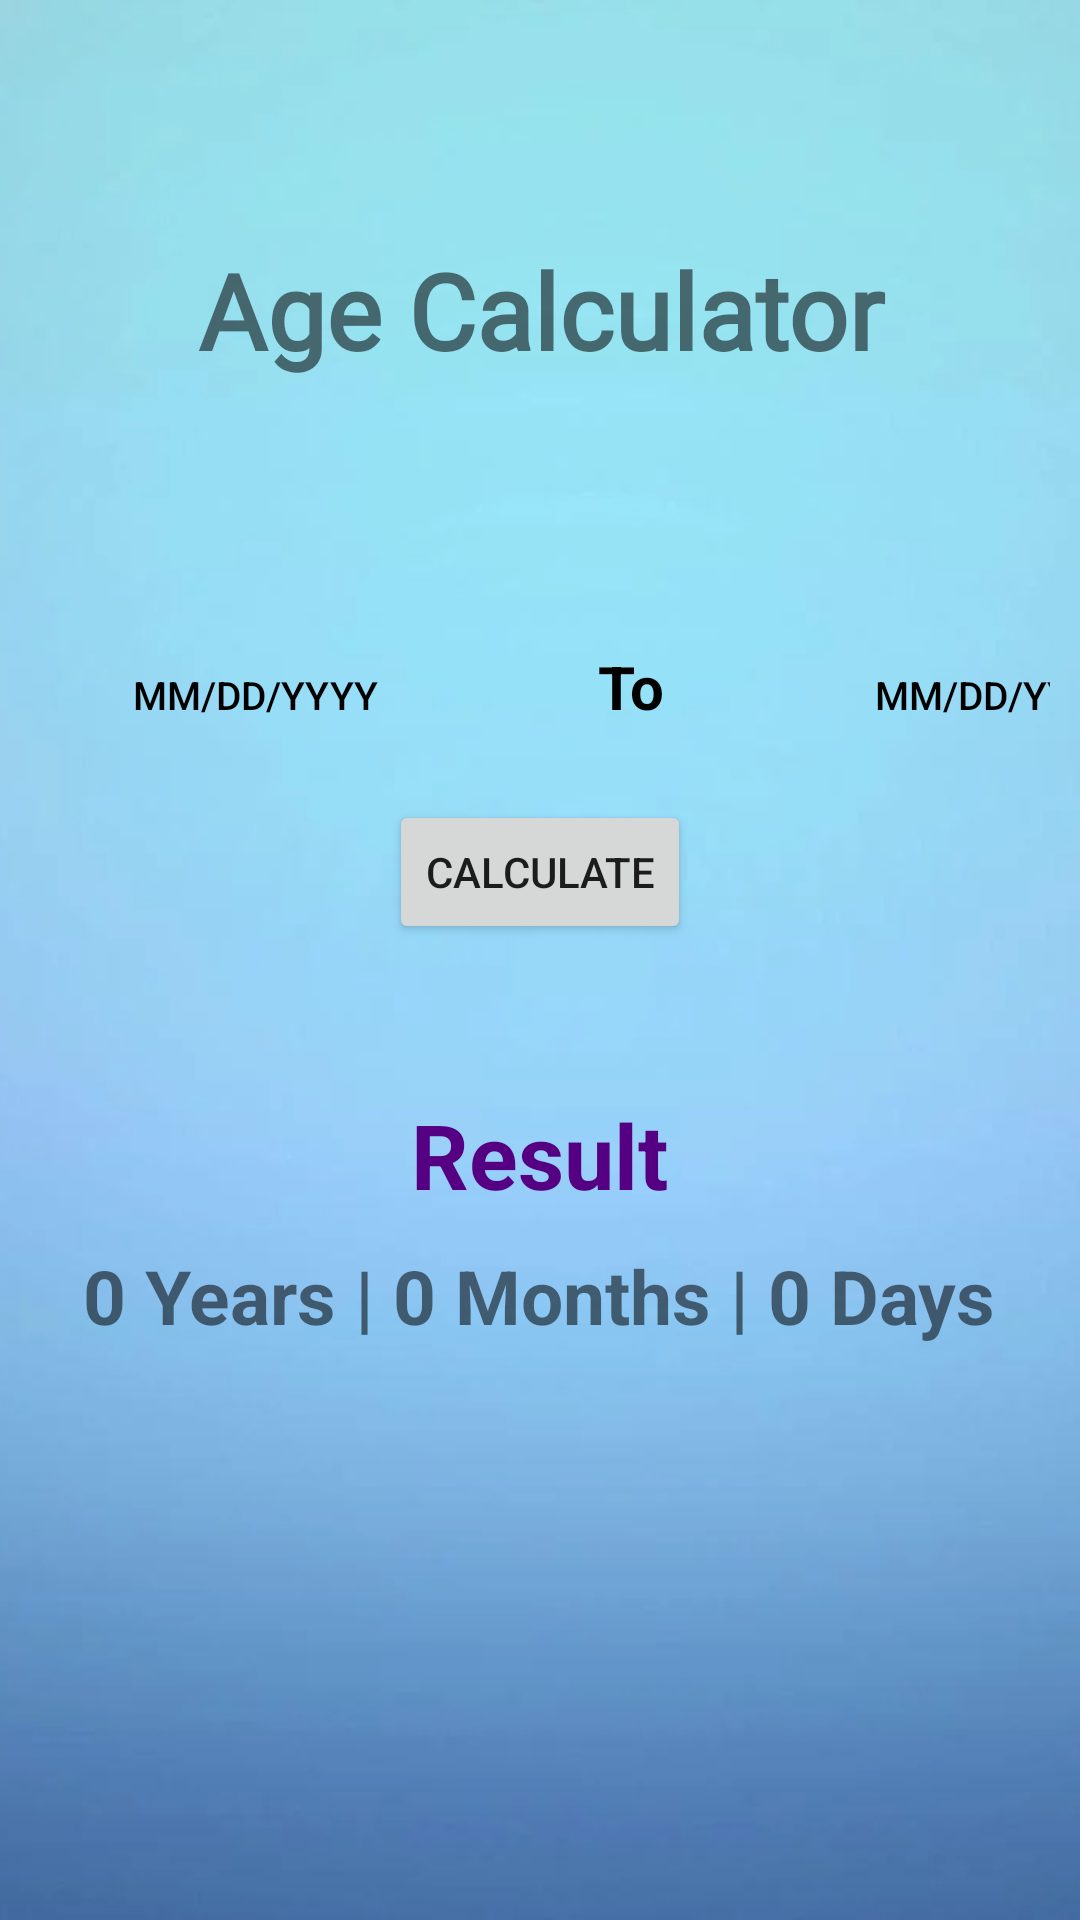

The Android layout XML behind this screen, and the referenced resources:
<!-- AndroidManifest.xml: application theme Theme.SmartCalci -->
<!-- res/layout/activity_age_calculator.xml -->
<?xml version="1.0" encoding="utf-8"?>
<LinearLayout
    xmlns:android="http://schemas.android.com/apk/res/android"
    xmlns:tools="http://schemas.android.com/tools"
    android:layout_width="match_parent"
    android:layout_height="match_parent"
    android:orientation="vertical"
    android:padding="10dp"
    android:background="@drawable/solid1"
    android:gravity="center_horizontal"
    tools:context=".MainActivity">

    <TextView
        android:layout_width="match_parent"
        android:layout_height="wrap_content"
        android:text="Age Calculator"
        android:textSize="35sp"
        android:fontFamily="@font/times"
        android:textStyle="bold"
        android:layout_marginTop="70sp"
        android:layout_marginBottom="80sp"
        android:textAlignment="center"/>

    
    <LinearLayout
        android:layout_width="match_parent"
        android:layout_height="wrap_content">

        
        <Button
            android:id="@+id/bt_birth"
            android:layout_width="150dp"
            android:layout_height="50dp"
            android:background="@android:color/transparent"
            android:text="MM/DD/YYYY"
            android:textColor="@color/black"
            android:textSize="13sp" />

        
        <TextView
            android:layout_width="100dp"
            android:layout_height="50dp"
            android:gravity="center_horizontal"
            android:text="To"
            android:textColor="@color/black"
            android:textSize="20sp"
            android:textStyle="bold" />

        
        <Button
            android:id="@+id/bt_today"
            android:layout_width="145dp"
            android:layout_height="50dp"
            android:background="@android:color/transparent"
            android:textColor="@color/black"
            android:text="MM/DD/YYYY"
            android:textSize="13sp" />

    </LinearLayout>
    
    <Button
        android:id="@+id/btn_calculate"
        android:layout_width="wrap_content"
        android:layout_height="wrap_content"
        android:layout_marginTop="10dp"
        android:text="calculate" />

    
    <TextView
        android:layout_width="wrap_content"
        android:layout_height="wrap_content"
        android:layout_marginTop="50dp"
        android:text="Result"
        android:textColor="#550082"
        android:textSize="30sp"
        android:textStyle="bold" />

    
    <TextView
        android:id="@+id/tv_result"
        android:layout_width="wrap_content"
        android:layout_height="wrap_content"
        android:layout_marginTop="10dp"
        android:text="0 Years | 0 Months | 0 Days"
        android:textSize="25sp"
        android:textStyle="bold" />

</LinearLayout>
<!-- resources referenced by this layout -->
<resources>
  <!-- drawable solid1: png bitmap (drawable, 97892 bytes) -->
  <style name="Theme.SmartCalci" parent="Theme.MaterialComponents.DayNight.NoActionBar">
          
          <item name="colorPrimary">@color/purple_500</item>
          <item name="colorPrimaryVariant">@color/purple_700</item>
          <item name="colorOnPrimary">@color/white</item>
          
          <item name="colorSecondary">@color/teal_200</item>
          <item name="colorSecondaryVariant">@color/teal_700</item>
          <item name="colorOnSecondary">@color/black</item>
          
          <item name="android:statusBarColor">?attr/colorPrimaryVariant</item>
          
      </style>
  <!-- not gathered from this repository: default colours our renderer supplied (Android Studio template values) -->
  <color name="purple_500">#FF6200EE</color>
  <color name="purple_700">#FF3700B3</color>
  <color name="teal_200">#FF03DAC5</color>
  <color name="teal_700">#FF018786</color>
  <color name="black">#FF000000</color>
  <color name="white">#FFFFFFFF</color>
</resources>
